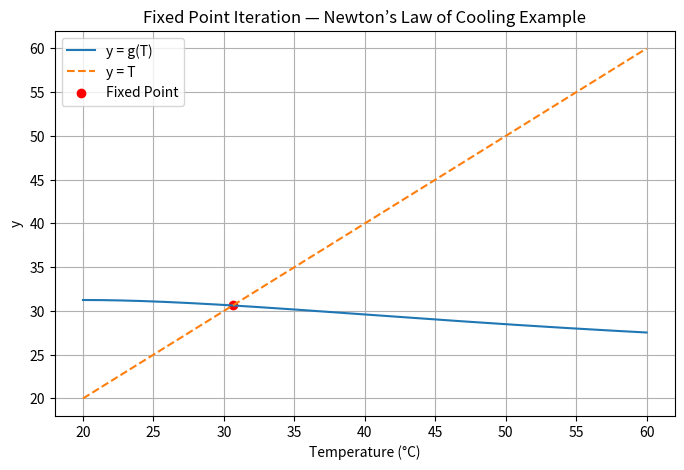

Recreate this plot in Python.
# Newton’s Law of Cooling (steady state)
# T=25+0.85×T×e−0.05T

import numpy as np
import matplotlib.pyplot as plt

# Define the function g(T)
def g(T):
    return 25 + 0.85 * T * np.exp(-0.05 * T)

# Initial guess
T0 = 30.0   # starting near room temperature

# Iteration settings
max_iter = 50
tol = 1e-6

# Store iteration values
T_values = [T0]

# Fixed point iteration loop
for i in range(max_iter):
    T_next = g(T_values[-1])
    T_values.append(T_next)
    if abs(T_next - T_values[-2]) < tol:
        break

T_values = np.array(T_values)
iters = np.arange(len(T_values))

# Print results
print(f"Converged in {len(T_values)-1} iterations")
print(f"Equilibrium Temperature = {T_values[-1]:.4f} °C")

# Plot g(T) vs T and y = T
T_plot = np.linspace(20, 60, 300)
plt.figure(figsize=(8,5))
plt.plot(T_plot, g(T_plot), label="y = g(T)")
plt.plot(T_plot, T_plot, '--', label="y = T")
plt.scatter([T_values[-1]], [T_values[-1]], color='red', label="Fixed Point")
plt.xlabel("Temperature (°C)")
plt.ylabel("y")
plt.title("Fixed Point Iteration — Newton’s Law of Cooling Example")
plt.legend()
plt.grid(True)
plt.show()